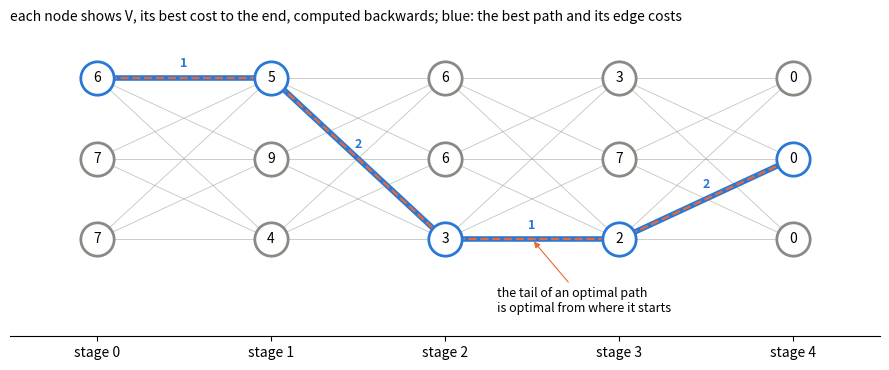

This figure's Python source: (Note: this script raises an exception after producing the figure.)
# The principle of optimality on a small staged graph: compute the best cost-to-go V
# backwards from the end; the best path from any node follows the smallest edge + V.
import matplotlib.pyplot as plt
import numpy as np
import itertools

BLUE, ORANGE, GRAY = "#2a78d6", "#eb6834", "#8a8a85"
rng = np.random.default_rng(3)
n_stages, n_nodes = 5, 3
cost = rng.integers(1, 10, size=(n_stages - 1, n_nodes, n_nodes))   # cost[k, i, j]: i -> j
V = np.zeros((n_stages, n_nodes))
best = np.zeros((n_stages - 1, n_nodes), dtype=int)
for k in range(n_stages - 2, -1, -1):
    total = cost[k] + V[k + 1][None, :]
    best[k], V[k] = total.argmin(axis=1), total.min(axis=1)


def path_from(k, i):
    nodes = [(k, i)]
    while k < n_stages - 1:
        i = best[k, i]
        k += 1
        nodes.append((k, i))
    return nodes


start = int(V[0].argmin())
optimal = path_from(0, start)
fig, ax = plt.subplots(figsize=(9, 3.8))
for k in range(n_stages - 1):
    for i in range(n_nodes):
        for j in range(n_nodes):
            ax.plot([k, k + 1], [i, j], color=GRAY, lw=0.6, alpha=0.5, zorder=1)
for (k0, i0), (k1, i1) in itertools.pairwise(optimal):
    ax.plot([k0, k1], [i0, i1], color=BLUE, lw=4, zorder=2, solid_capstyle="round")
    ax.text((k0 + k1) / 2, (i0 + i1) / 2 + 0.13, str(cost[k0, i0, i1]), fontsize=9, color=BLUE,
            ha="center", weight="bold")
mid_k, mid_i = optimal[2]
for (k0, i0), (k1, i1) in itertools.pairwise(optimal):
    ax.plot([k0, k1], [i0, i1], color=ORANGE, lw=1.6, zorder=3, ls="--")
for k in range(n_stages):
    for i in range(n_nodes):
        on = (k, i) in optimal
        ax.plot(k, i, "o", ms=24, color="white", mec=BLUE if on else GRAY, mew=2, zorder=4)
        ax.text(k, i, f"{V[k, i]:.0f}", ha="center", va="center", fontsize=10, zorder=5)
ax.annotate("the tail of an optimal path\nis optimal from where it starts", xy=(mid_k + 0.5,
            (optimal[2][1] + optimal[3][1]) / 2), xytext=(2.3, -0.9), fontsize=9,
            arrowprops={"arrowstyle": "-|>", "lw": 0.8, "color": ORANGE})
ax.set(xlim=(-0.5, n_stages - 0.5), ylim=(-1.2, n_nodes - 0.4))
ax.set_xticks(range(n_stages), [f"stage {k}" for k in range(n_stages)])
ax.set_yticks([])
for side in ("left", "right", "top"):
    ax.spines[side].set_visible(False)
ax.set_title("each node shows V, its best cost to the end, computed backwards; blue: the best path and its edge costs",
             fontsize=10, loc="left")
fig.tight_layout()

import matplotlib.pyplot as plt
import numpy as np
import sympy as sp
from scipy.integrate import solve_ivp

from auto_optimal_control.homotopy import Homotopy
from auto_optimal_control.problem import OptimalControlProblem

BLUE, ORANGE, GRAY = "#2a78d6", "#eb6834", "#8a8a85"

t, x, v, u = sp.symbols("t x v u", real=True)
x0, v0 = sp.symbols("x_0 v_0", real=True)
lqr = OptimalControlProblem(
    name="double_integrator_lqr", time=t, states=[x, v], controls=[u], params=[x0, v0],
    dynamics=[v, u],
    running_cost=(x**2 + sp.Rational(1, 10) * v**2 + u**2) / 2,
    terminal_cost=5 * (x**2 + v**2),
    initial_state=[x0, v0], final_time=3,
)
solver = Homotopy(lqr)
r = solver.solve([1.0, 0.0], ([-5, -5], [5, 5]))
print(r.message, f"J = {r.objective:.10f}")

A = np.array([[0.0, 1.0], [0.0, 0.0]])
B = np.array([[0.0], [1.0]])
Q, Rm, Sf = np.diag([1.0, 0.1]), np.array([[1.0]]), np.diag([10.0, 10.0])


def riccati(s, p):
    P = p.reshape(2, 2)
    return -(A.T @ P + P @ A - P @ B @ np.linalg.solve(Rm, B.T) @ P + Q).ravel()


ric = solve_ivp(riccati, (3.0, 0.0), Sf.ravel(), dense_output=True, rtol=1e-12, atol=1e-12)
tr = r.shooting.trajectory(r.solution.v, n_points=301)
P = np.array([ric.sol(s).reshape(2, 2) for s in tr["t"]])
lam_riccati = np.einsum("kij,kj->ki", P, tr["z"][:, :2])
u_feedback = -np.einsum("ij,kjl,kl->ki", np.linalg.solve(Rm, B.T), P, tr["z"][:, :2])[:, 0]
print("max |lambda (extremal) - P x| =", np.abs(tr["z"][:, 2:] - lam_riccati).max())
print("max |u (extremal) - feedback| =", np.abs(tr["u"][:, 0] - u_feedback).max())
J_riccati = 0.5 * np.array([1.0, 0.0]) @ ric.sol(0.0).reshape(2, 2) @ np.array([1.0, 0.0])
print(f"V(0, x0) = x0' P(0) x0 / 2 = {J_riccati:.10f}")

# The value function of the double-integrator regulator, V(0, x) = x' P(0) x / 2, its optimal
# trajectories, and the costate as its gradient.
import matplotlib.pyplot as plt
import numpy as np
from scipy.integrate import solve_ivp

BLUE, ORANGE, GRAY = "#2a78d6", "#eb6834", "#8a8a85"
A = np.array([[0.0, 1.0], [0.0, 0.0]])
B = np.array([[0.0], [1.0]])
Q, Sf, T = np.diag([1.0, 0.1]), np.diag([10.0, 10.0]), 3.0


def riccati(s, p):
    P = p.reshape(2, 2)
    return -(A.T @ P + P @ A - P @ B @ B.T @ P + Q).ravel()


ric = solve_ivp(riccati, (T, 0.0), Sf.ravel(), dense_output=True, rtol=1e-10, atol=1e-10)
P0 = ric.sol(0.0).reshape(2, 2)

fig, (left, right) = plt.subplots(1, 2, figsize=(11.5, 4.2), gridspec_kw={"width_ratios": [1.2, 1]})
X, Y = np.meshgrid(np.linspace(-1.6, 1.6, 200), np.linspace(-1.6, 1.6, 200))
Vg = 0.5 * (P0[0, 0] * X**2 + 2 * P0[0, 1] * X * Y + P0[1, 1] * Y**2)
cs = left.contour(X, Y, Vg, levels=[0.1, 0.3, 0.6, 1.0, 1.5, 2.1], colors=GRAY, linewidths=0.8)
left.clabel(cs, fontsize=7, fmt="V=%.1f")
closed = lambda s, x: (A - B @ B.T @ ric.sol(s).reshape(2, 2)) @ x
for ang in np.linspace(0, 2 * np.pi, 9)[:-1]:
    x0 = 1.4 * np.array([np.cos(ang), np.sin(ang)])
    tr = solve_ivp(closed, (0, T), x0, dense_output=True, rtol=1e-9)
    pts = tr.sol(np.linspace(0, T, 200))
    left.plot(*pts, color=BLUE, lw=1.3, alpha=0.8)
    left.plot(*x0, "o", color=BLUE, ms=4)
x0 = np.array([1.0, 0.0])
lam0 = P0 @ x0
left.plot(*x0, "o", color=ORANGE, ms=8, zorder=5)
left.annotate("", xy=x0 + 0.3 * lam0, xytext=x0,
              arrowprops={"arrowstyle": "-|>", "color": ORANGE, "lw": 2})
left.text(*(x0 + 0.3 * lam0 + [0.03, 0.05]), r"$\lambda(0) = \nabla V$", color=ORANGE, fontsize=10)
left.set(xlabel="position x", ylabel="velocity v")
left.set_aspect("equal")
left.set_title("level sets of V(0, x), and optimal paths from eight starts", fontsize=10, loc="left")

s = np.linspace(0, T, 300)
Ps = np.array([ric.sol(si) for si in s])
for idx, name, color in [(0, "$P_{11}$", BLUE), (1, "$P_{12}$", ORANGE), (3, "$P_{22}$", GRAY)]:
    right.plot(s, Ps[:, idx], color=color, lw=2, label=name)
right.annotate("", xy=(0.4, 5), xytext=(2.4, 5), arrowprops={"arrowstyle": "-|>", "lw": 1})
right.text(1.4, 5.3, "integrated backwards from $P(T) = S_f$", fontsize=8.5, ha="center")
right.set(xlabel="t", ylabel="entries of P(t)")
right.set_title("the Riccati solution", fontsize=10, loc="left")
right.legend(frameon=False, fontsize=9)
for a in (left, right):
    a.grid(alpha=0.25)
fig.tight_layout()

from auto_optimal_control.build import build_kernels
from auto_optimal_control.pontryagin import derive
from auto_optimal_control.shooting import SingleShooting

kernels = build_kernels(derive(lqr))
shoot = SingleShooting(kernels, [1.0, 0.0])
guess = shoot.pack(lam0=[123.0, -45.0])          # any costate guess at all
R0, J0 = shoot.residual_jacobian(guess)
step = guess - np.linalg.solve(J0, R0)
print(f"residual before: {np.linalg.norm(R0):.1e}, after one Newton step: "
      f"{np.linalg.norm(shoot.residual(step)):.1e}")

d = 1e-6
grad = []
for e in np.eye(2):
    Jp = solver.solve(np.array([1.0, 0.0]) + d * e, ([-5, -5], [5, 5])).objective
    Jm = solver.solve(np.array([1.0, 0.0]) - d * e, ([-5, -5], [5, 5])).objective
    grad.append((Jp - Jm) / (2 * d))
print("grad V(0, x0) by finite differences:", np.round(grad, 8))
print("lambda(0) of the extremal:          ", np.round(r.solution.lam0, 8))

for n, name in [(2, "double integrator"), (4, "cart-pole"), (6, "robot arm"),
                (7, "spacecraft (position, velocity, mass)"), (12, "6-joint arm with velocities")]:
    print(f"n = {n:2d} {name:38s} 100^n = {100.0**n:9.1e} grid points")
